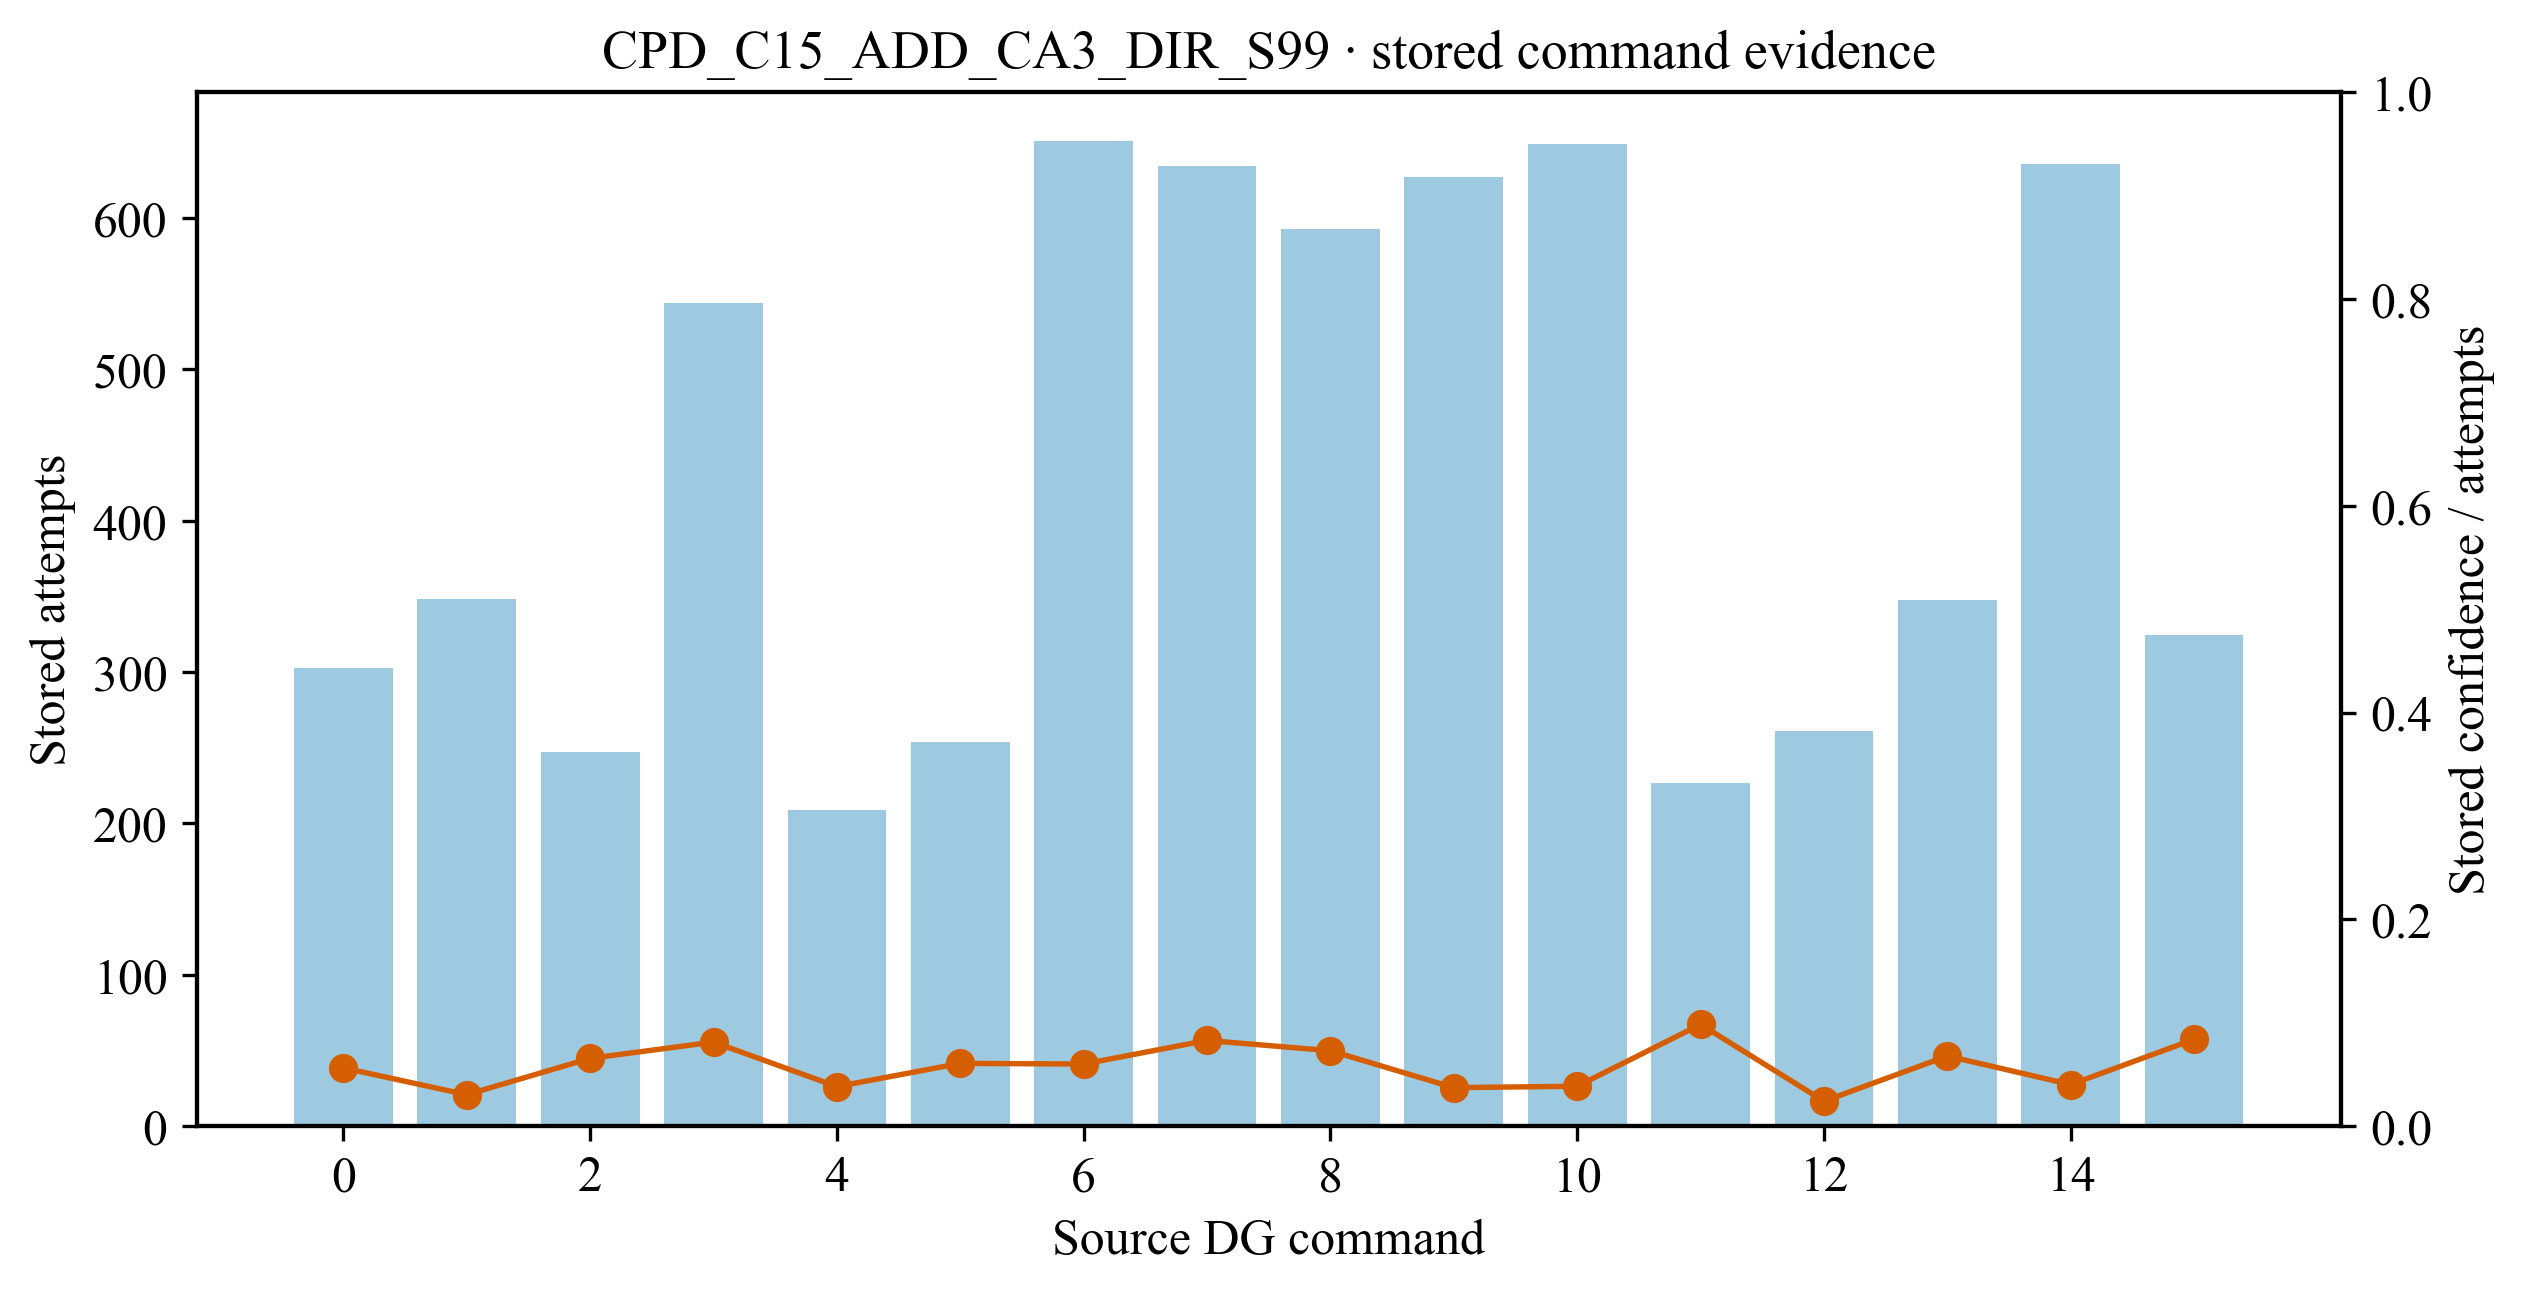

Source data for this figure (header and first rows):
source_dg_command, stored_attempts, stored_confidence, stored_confidence_per_attempt
0, 302.9, 17.06, 0.05632
1, 348.2, 10.6, 0.03044
2, 247.1, 16.21, 0.0656
3, 544.1, 44.24, 0.08131
4, 208.9, 7.992, 0.03826
5, 253.9, 15.41, 0.06071
6, 650.6, 39.09, 0.06008
7, 634.1, 52.58, 0.08292
8, 592.4, 43.21, 0.07294
9, 626.9, 23.35, 0.03724
10, 648.8, 25.05, 0.03861
11, 226.7, 22.3, 0.09836
12, 260.8, 6.297, 0.02415
13, 347.3, 23.57, 0.06785
14, 635.9, 25.59, 0.04025
15, 324.3, 27.23, 0.08397
